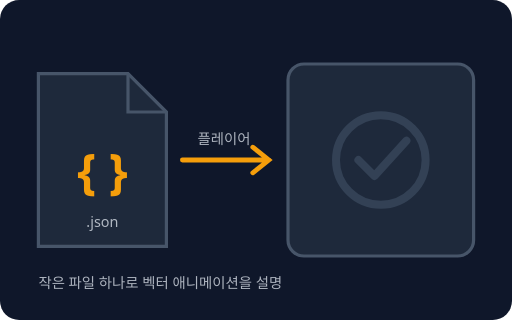
t = 0.00 s
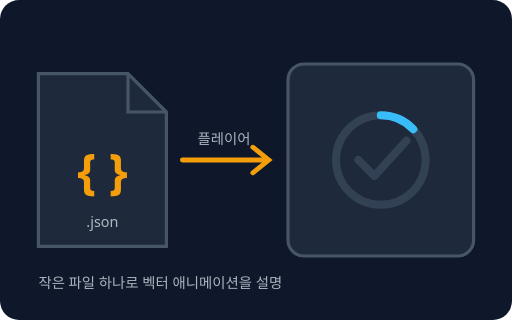
t = 0.32 s
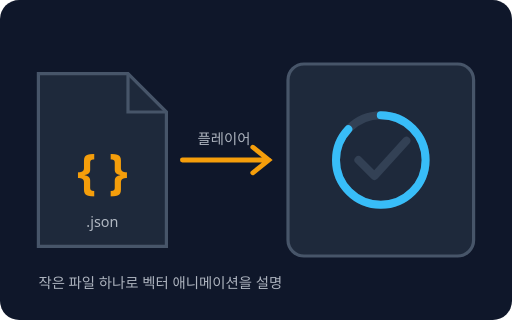
t = 0.95 s
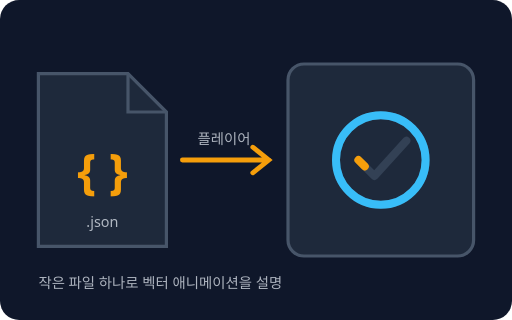
t = 1.40 s
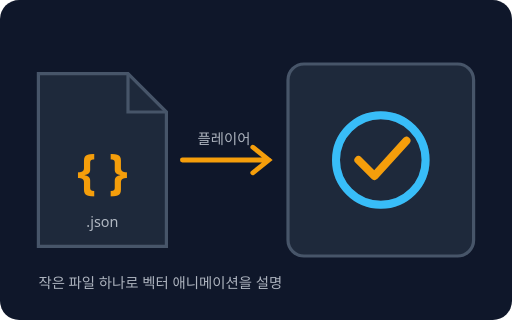
t = 1.82 s
t = 2.31 s: frame unchanged from t = 1.82 s, image omitted

The animated SVG that drew these frames (rendered in a browser with its animation timeline set to each time). Animation: 2 CSS @keyframes rules; one cycle of 2.80 s, repeats indefinitely.

<svg xmlns="http://www.w3.org/2000/svg" viewBox="0 0 320 200" role="img" aria-label="로티: 작은 JSON 파일로 벡터 애니메이션을 재생">
<style>text{font-family:system-ui,sans-serif;fill:#e2e8f0;font-size:11px}.t{font-size:14px;font-weight:700}.s{font-size:9px;opacity:.75}.m{font-size:10px;opacity:.85}.c{text-anchor:middle}.e{text-anchor:end}.dc{stroke-dasharray:1;animation:c 2.8s ease-in-out infinite}.ck{stroke-dasharray:1;animation:k 2.8s ease-in-out infinite}@keyframes c{0%{stroke-dashoffset:1}45%,100%{stroke-dashoffset:0}}@keyframes k{0%,45%{stroke-dashoffset:1}65%,100%{stroke-dashoffset:0}}@media (prefers-reduced-motion: reduce){*{animation:none!important;transition:none!important}}</style>
<rect width="320" height="200" rx="12" fill="#0f172a"/>

<path d="M24 46 h56 l24 24 v84 h-80 z" fill="#1e293b" stroke="#475569" stroke-width="2"/><path d="M80 46 v24 h24" fill="none" stroke="#475569" stroke-width="2"/>
<text class="c" x="64" y="118" style="font-size:30px;font-weight:700;fill:#f59e0b">{ }</text>
<text class="s c" x="64" y="142">.json</text>
<path d="M114 100 H168 M158 92 L168 100 L158 108" fill="none" stroke="#f59e0b" stroke-width="3" stroke-linecap="round"/>
<text class="s c" x="140" y="90">플레이어</text>
<rect x="180" y="40" width="116" height="120" rx="10" fill="#1e293b" stroke="#475569" stroke-width="2"/>
<circle cx="238" cy="100" r="28" fill="none" stroke="#334155" stroke-width="5"/><path d="M224 100 L234 110 L254 88" fill="none" stroke="#334155" stroke-width="5" stroke-linecap="round" stroke-linejoin="round"/>
<circle class="dc" cx="238" cy="100" r="28" pathLength="1" fill="none" stroke="#38bdf8" stroke-width="5" stroke-linecap="round" transform="rotate(-90 238 100)"/>
<path class="ck" d="M224 100 L234 110 L254 88" pathLength="1" fill="none" stroke="#f59e0b" stroke-width="5" stroke-linecap="round" stroke-linejoin="round"/>
<text class="s" x="24" y="180">작은 파일 하나로 벡터 애니메이션을 설명</text>

</svg>
